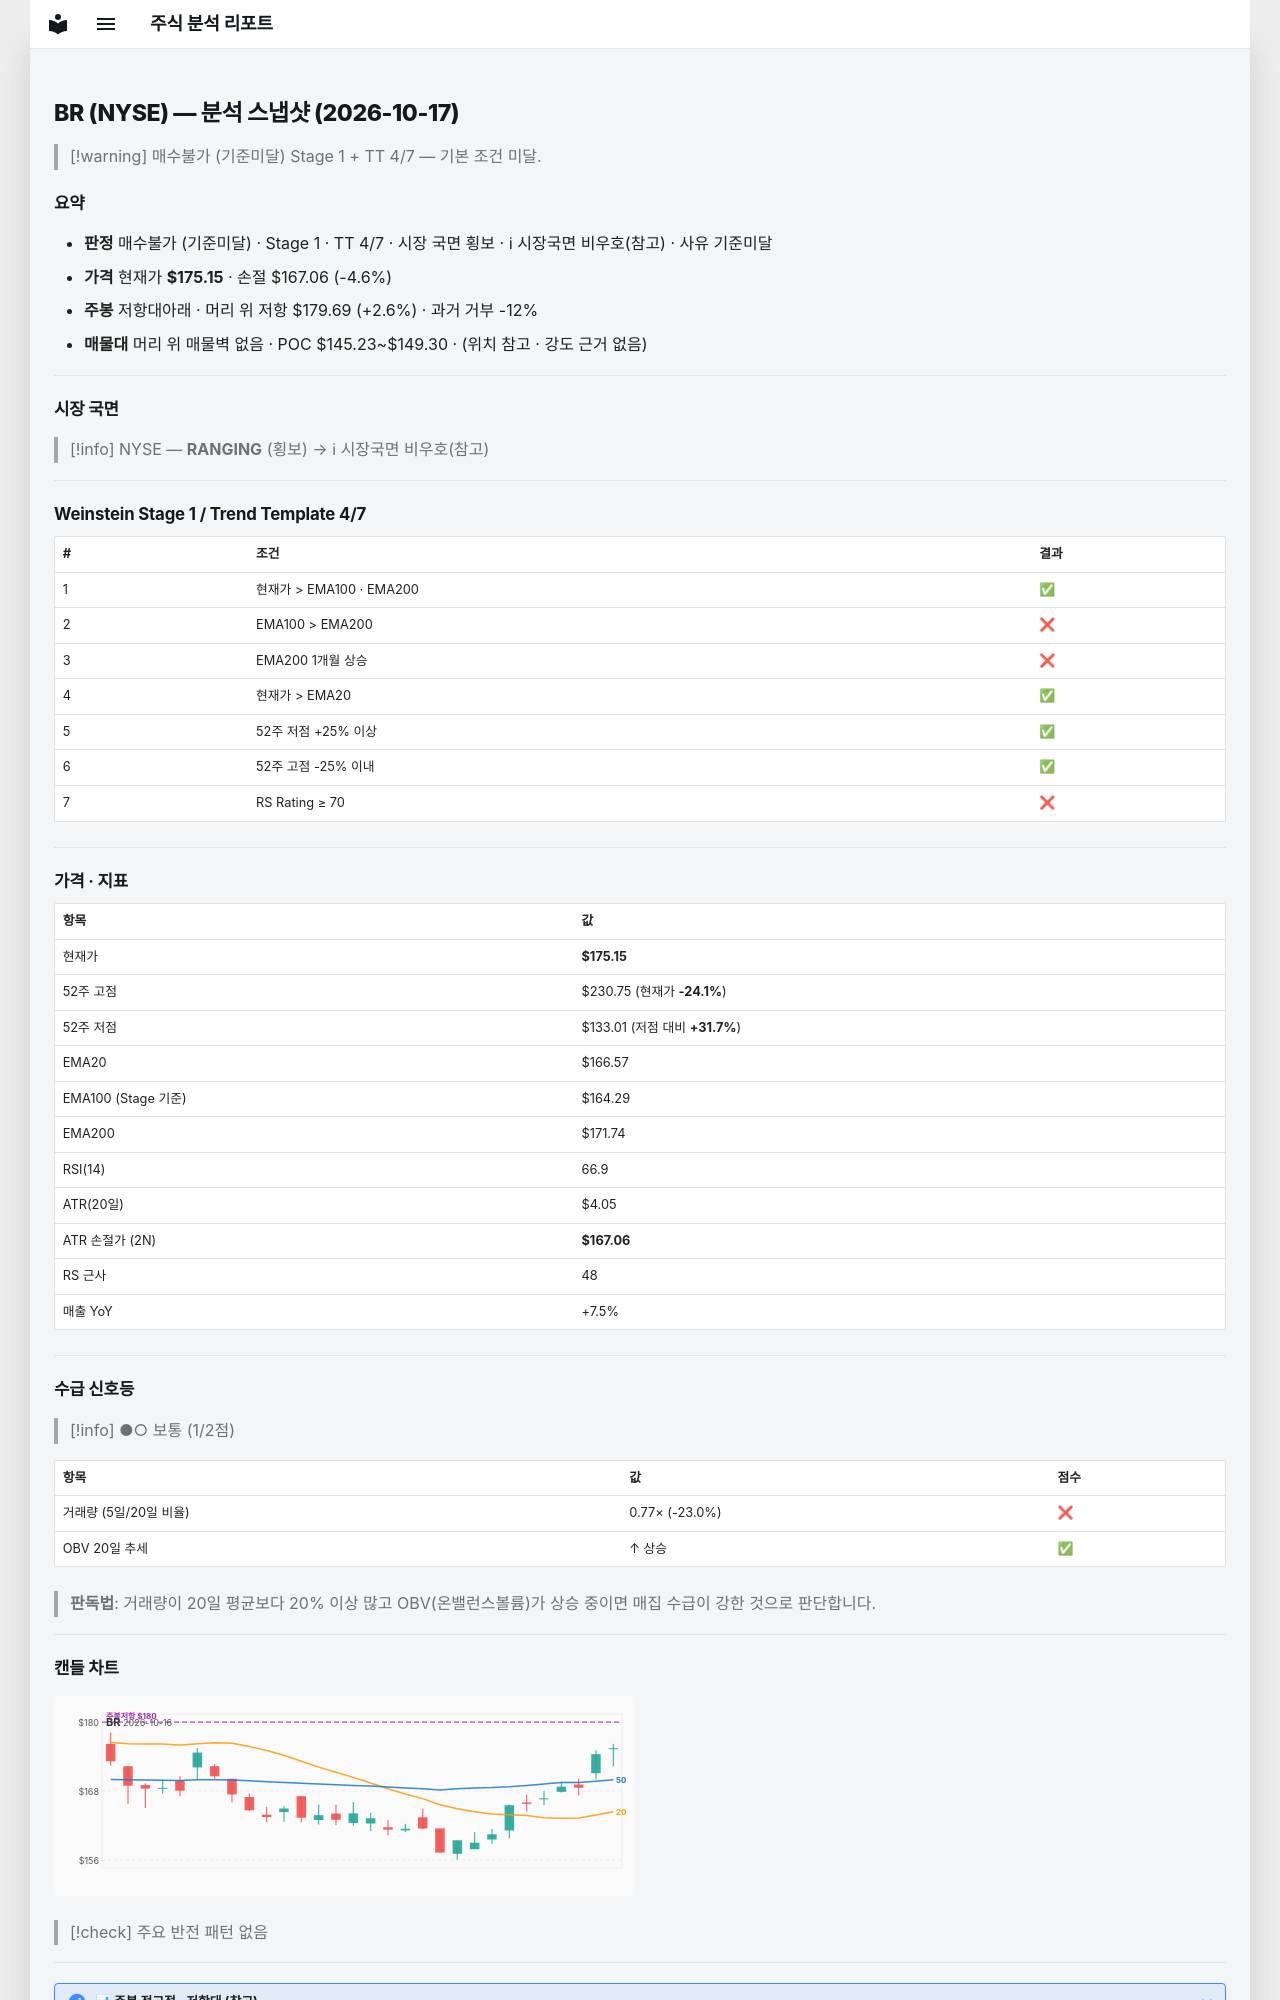

repository: soloandco/stock-reports · page: snapshots/BR-2026-10-17/index.html · generator: mkdocs

---
type: analysis-snapshot
title: BR 분석 스냅샷
ticker: BR
market: NYSE
created: 2026-10-17
updated: 2026-10-17
bar-date: 2026-10-16
verdict: 매수불가
verdict-reason: 기준미달
real-rr: 0.56
sma50-gap-pct: 5.2
weekly-position: 저항대아래
weekly-overhead-price: 179.69
weekly-overhead-pct: 2.6
stage: 1
trend-template-score: 4
tt-max: 7
ma-set: ema-20-100-200
price: 175.14999389648438
stop-price: 167.05534443164427
market-regime: RANGING
supply-demand-score: 1/2
supply-demand-label: 보통
status: tracking
tags:
  - stock-agent
  - watchlist
  - BR
  - analysis
related:
  - "[[analysis-template]]"
---

# BR (NYSE) — 분석 스냅샷 (2026-10-17)

> [!warning] 매수불가 (기준미달)
> Stage 1 + TT 4/7 — 기본 조건 미달.

## 요약

- **판정** 매수불가 (기준미달) · Stage 1 · TT 4/7 · 시장 국면 횡보 · ℹ 시장국면 비우호(참고) · 사유 기준미달
- **가격** 현재가 **$175.15** · 손절 $167.06 (-4.6%)
- **주봉** 저항대아래 · 머리 위 저항 $179.69 (+2.6%) · 과거 거부 -12%
- **매물대** 머리 위 매물벽 없음 · POC $145.23~$149.30 · (위치 참고 · 강도 근거 없음)

---

## 시장 국면

> [!info] NYSE — **RANGING** (횡보) → ℹ 시장국면 비우호(참고)

---

## Weinstein Stage 1 / Trend Template 4/7

| # | 조건 | 결과 |
|---|------|------|
| 1 | 현재가 > EMA100 · EMA200 | ✅ |
| 2 | EMA100 > EMA200 | ❌ |
| 3 | EMA200 1개월 상승 | ❌ |
| 4 | 현재가 > EMA20 | ✅ |
| 5 | 52주 저점 +25% 이상 | ✅ |
| 6 | 52주 고점 -25% 이내 | ✅ |
| 7 | RS Rating ≥ 70 | ❌ |

---

## 가격 · 지표

| 항목 | 값 |
|------|---|
| 현재가 | **$175.15** |
| 52주 고점 | $230.75 (현재가 **-24.1%**) |
| 52주 저점 | $133.01 (저점 대비 **+31.7%**) |
| EMA20 | $166.57 |
| EMA100 (Stage 기준) | $164.29 |
| EMA200 | $171.74 |
| RSI(14) | 66.9 |
| ATR(20일) | $4.05 |
| ATR 손절가 (2N) | **$167.06** |
| RS 근사 | 48 |
| 매출 YoY | +7.5% |

---
## 수급 신호등

> [!info] ●○ 보통 (1/2점)

| 항목 | 값 | 점수 |
|------|------|------|
| 거래량 (5일/20일 비율) | 0.77× (-23.0%) | ❌ |
| OBV 20일 추세 | ↑ 상승 | ✅ |

> **판독법**: 거래량이 20일 평균보다 20% 이상 많고 OBV(온밸런스볼륨)가 상승 중이면 매집 수급이 강한 것으로 판단합니다.

---
